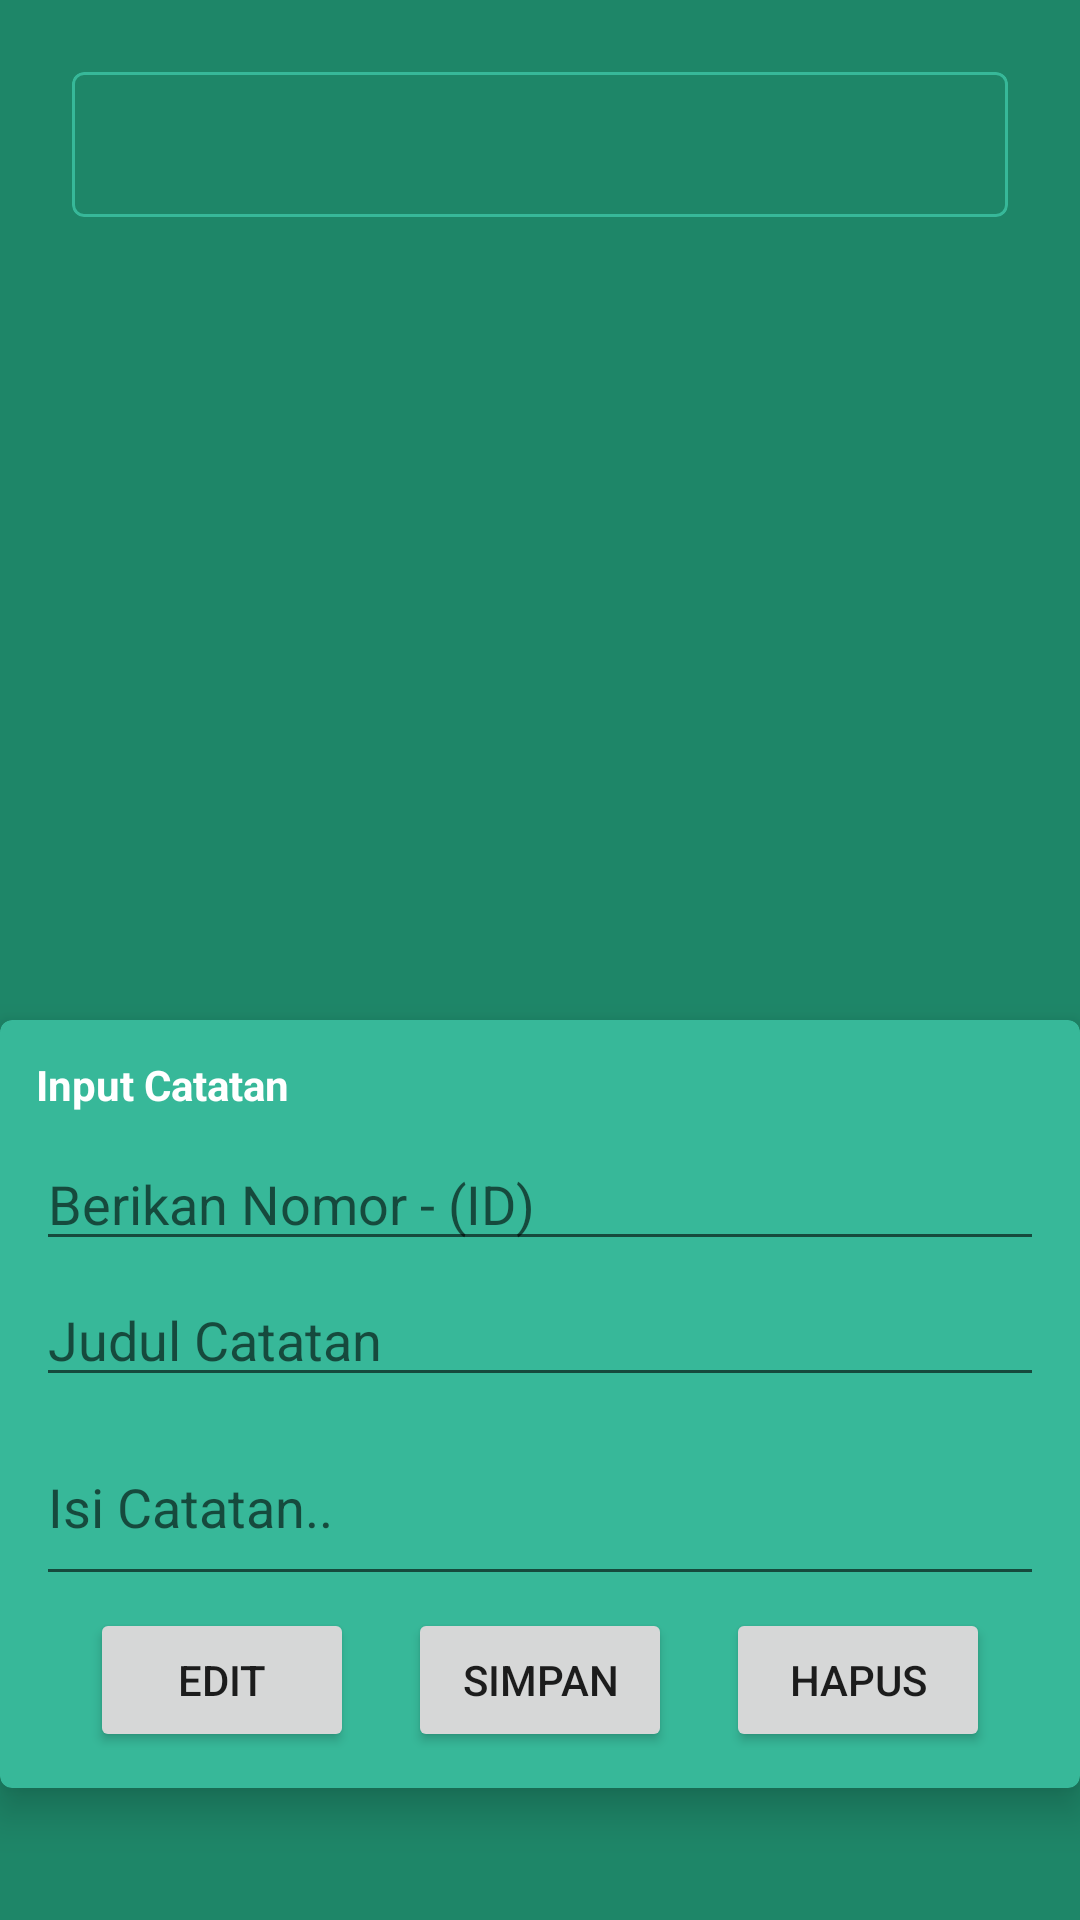

This screen was rendered from an Android layout file. Write that file and the resources it references.
<!-- AndroidManifest.xml: application theme Theme.Taqwa -->
<!-- res/layout/activity_catatan.xml -->
<?xml version="1.0" encoding="utf-8"?>
<RelativeLayout xmlns:android="http://schemas.android.com/apk/res/android"
    xmlns:app="http://schemas.android.com/apk/res-auto"
    xmlns:tools="http://schemas.android.com/tools"
    android:layout_width="match_parent"
    android:layout_height="match_parent"
    android:background="#1E8668"
    tools:context=".Catatan">

    <ScrollView
        android:id="@+id/svCatatan"
        android:layout_width="match_parent"
        android:padding="24dp"
        android:layout_height="340dp">

        <com.google.android.material.card.MaterialCardView
            android:layout_width="match_parent"
            android:layout_height="wrap_content"
            app:cardElevation="0dp"
            app:strokeColor="#37B899"
            android:backgroundTint="#1E8668"
            app:strokeWidth="1dp">
            <RelativeLayout
                android:layout_width="match_parent"
                android:layout_height="wrap_content"
                android:padding="4dp">
                    <TextView
                        android:id="@+id/DataID"
                        android:layout_width="wrap_content"
                        android:layout_height="wrap_content"
                        android:layout_margin="4dp"
                        android:padding="4dp"
                        android:textColor="@color/white"
                        android:textStyle="bold"
                        android:textSize="18sp"
                        android:text=""/>

                    <TextView
                        android:id="@+id/DataJudul"
                        android:layout_width="wrap_content"
                        android:layout_height="wrap_content"
                        android:layout_toRightOf="@id/DataID"
                        android:layout_margin="4dp"
                        android:padding="4dp"
                        android:textColor="@color/white"
                        android:textStyle="bold"
                        android:textSize="18sp"
                        android:text=""/>

                    <TextView
                        android:id="@+id/DataIsi"
                        android:layout_width="match_parent"
                        android:layout_height="wrap_content"
                        android:layout_toEndOf="@id/DataJudul"
                        android:layout_margin="4dp"
                        android:padding="4dp"
                        android:textSize="18sp"
                        android:text=""
                        android:textColor="@color/white" />
            </RelativeLayout>

        </com.google.android.material.card.MaterialCardView>

    </ScrollView>

    <com.google.android.material.card.MaterialCardView
        android:id="@+id/cardInputForm"
        android:layout_width="match_parent"
        android:layout_height="wrap_content"
        android:backgroundTint="#37B899"
        android:clickable="false"
        android:padding="14dp"
        app:cardElevation="8dp"
        android:layout_below="@id/svCatatan">

        <RelativeLayout
            android:layout_width="wrap_content"
            android:layout_height="wrap_content"
            android:layout_margin="12dp">

            <TextView
                android:id="@+id/Title"
                android:layout_width="wrap_content"
                android:layout_height="wrap_content"
                android:layout_marginBottom="8dp"
                android:text="Input Catatan"
                android:textColor="@color/white"
                android:textStyle="bold" />

            <EditText
                android:id="@+id/ID"
                android:layout_width="match_parent"
                android:layout_height="wrap_content"
                android:layout_marginBottom="4dp"
                android:layout_below="@id/Title"
                android:hint="Berikan Nomor - (ID)"
                android:textColor="@color/white"/>

            <EditText
                android:id="@+id/Judul"
                android:layout_width="match_parent"
                android:layout_height="wrap_content"
                android:layout_marginBottom="4dp"
                android:layout_below="@id/ID"
                android:hint="Judul Catatan"
                android:textColor="@color/white"/>

            <EditText
                android:id="@+id/Isi"
                android:layout_width="match_parent"
                android:layout_height="wrap_content"
                android:layout_marginBottom="4dp"
                android:layout_below="@id/Judul"
                android:hint="Isi Catatan.."
                android:inputType="textMultiLine"
                android:lines="2"
                android:scrollbars="vertical"
                android:textColor="@color/white" />

            <androidx.constraintlayout.widget.ConstraintLayout
                android:layout_width="match_parent"
                android:layout_height="wrap_content"
                android:layout_below="@id/Isi">

                <Button
                    android:id="@+id/btnEdit"
                    android:layout_width="wrap_content"
                    android:layout_height="wrap_content"
                    android:text="Edit"
                    app:layout_constraintEnd_toStartOf="@id/btnSimpan"
                    app:layout_constraintBottom_toBottomOf="parent"
                    app:layout_constraintStart_toStartOf="parent"
                    app:layout_constraintTop_toTopOf="parent" />

                <Button
                    android:id="@+id/btnSimpan"
                    android:layout_width="wrap_content"
                    android:layout_height="wrap_content"
                    android:text="Simpan"
                    app:layout_constraintBottom_toBottomOf="parent"
                    app:layout_constraintEnd_toStartOf="@+id/btnHapus"
                    app:layout_constraintHorizontal_bias="0.5"
                    app:layout_constraintStart_toEndOf="@+id/btnEdit"
                    app:layout_constraintTop_toTopOf="parent" />

                <Button
                    android:id="@+id/btnHapus"
                    android:layout_width="wrap_content"
                    android:layout_height="wrap_content"
                    android:text="Hapus"
                    app:layout_constraintBottom_toBottomOf="parent"
                    app:layout_constraintEnd_toEndOf="parent"
                    app:layout_constraintStart_toEndOf="@+id/btnSimpan"
                    app:layout_constraintTop_toTopOf="parent"
                    app:layout_constraintVertical_bias="0.0" />

            </androidx.constraintlayout.widget.ConstraintLayout>

        </RelativeLayout>

    </com.google.android.material.card.MaterialCardView>

</RelativeLayout>
<!-- resources referenced by this layout -->
<resources>
  <style name="Theme.Taqwa" parent="Theme.MaterialComponents.DayNight.DarkActionBar">
          
          <item name="colorPrimary">#1E8668</item>
          <item name="colorPrimaryVariant">#37B899</item>
          <item name="colorOnPrimary">@color/white</item>
          
          <item name="colorSecondary">@color/teal_200</item>
          <item name="colorSecondaryVariant">@color/teal_700</item>
          <item name="colorOnSecondary">@color/black</item>
          
          <item name="android:statusBarColor" tools:targetApi="l">?attr/colorPrimary</item>
          
      </style>
  <!-- not gathered from this repository: default colours our renderer supplied (Android Studio template values) -->
  <color name="teal_200">#FF03DAC5</color>
  <color name="teal_700">#FF018786</color>
  <color name="black">#FF000000</color>
  <color name="white">#FFFFFFFF</color>
</resources>
